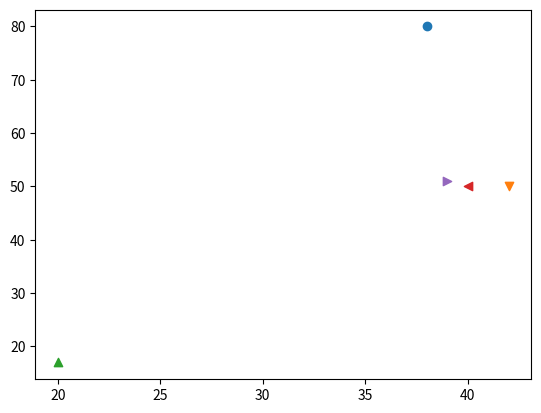

Reproduce this figure in Python.
# 文字列型を使いこなす
# replace()メソッドの例

import matplotlib.pyplot as plt
orig_str = "いっぱい"
str = orig_str.replace("い", "お")
print(str)

# 文字列の削除と数値への変換
str_num = "1,000,000"
num = int(str_num.replace(",", ""))
print(num)

# 文字列の分布とグラフ表示

str_speeds = "38 42 20 40 39"
str_armor = "80 50 17 50 51"
speeds = str_speeds.split(" ")
armors = str_armor.split(" ")
markers = ["o", "v", "^", "<", ">"]

for idx in range(len(speeds)):
    x = int(speeds[idx])
    y = int(armors[idx])
    plt.scatter(x, y, marker=markers[idx])

# 空白区切りをカンマ区切りにする
str_speeds = "38 42 20 40 39"
speeds = str_speeds.split()
csep_speeds = ",".join(speeds)
print(csep_speeds)

# 余分な空白を削除する
str_speeds2 = " 38 42 20 40 39 "
sep_str = str_speeds2.replace(" ", ",")
print(sep_str)

# 分割してから余分な空白を削除する
str_speeds2 = " 38 42 20 40 39 "
speeds2 = str_speeds2.split()
csep_speeds2 = ",".join(speeds2)
print(csep_speeds2)

# 関数内で改行を含む文字列を変数として定義する例


def func():
    words = """ゆく河の流れは絶えずして\nしかももとの水にあらず"""
    print(words)


func()


# フォーマットに文字列を差し込む
"{} loves Python !".format("Guido")

# 複数を同時に差し込む
linkstr = '<a href="{}">{}</a>'
for i in ['http://python.org',
          'http://pypy.org',
          'http://cython.org', ]:
    print(linkstr.format(i, i.replace('http://', '')))
